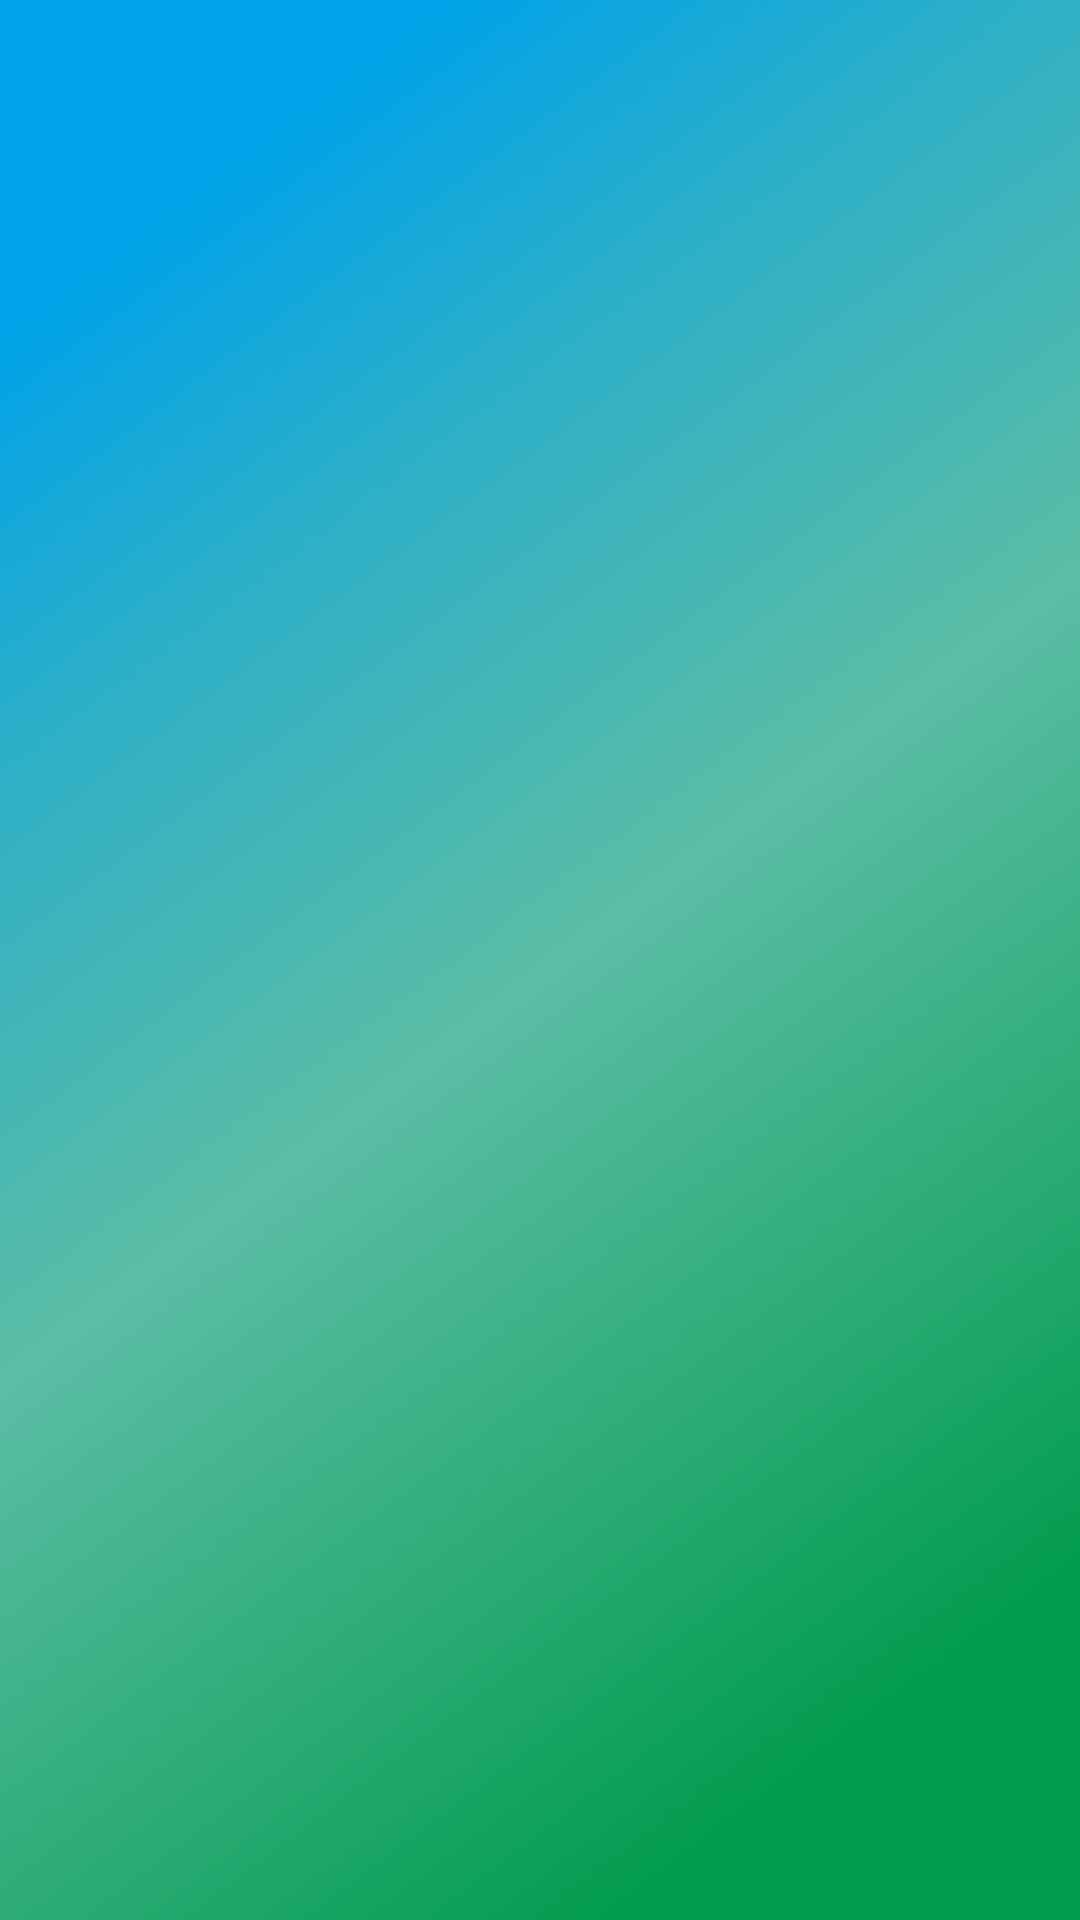

Android layout source for this screen:
<!-- AndroidManifest.xml: application theme AppThemeHide -->
<!-- res/layout/activity_menu_jenis_olahraga.xml -->
<?xml version="1.0" encoding="utf-8"?>
<RelativeLayout xmlns:android="http://schemas.android.com/apk/res/android"
    xmlns:app="http://schemas.android.com/apk/res-auto"
    xmlns:tools="http://schemas.android.com/tools"
    android:orientation="vertical"
    android:layout_width="match_parent"
    android:layout_height="match_parent"
    android:background="@drawable/bground"
    tools:context="com.example.android.yourbodygoals_apps.MenuJenisOlahraga">

    <android.support.v7.widget.RecyclerView
        android:id="@+id/recyclerView2"
        android:scrollbars="vertical"
        android:layout_width="match_parent"
        android:layout_height="match_parent"/>

</RelativeLayout>
<!-- resources referenced by this layout -->
<resources>
  <!-- drawable bground: png bitmap (drawable, 81647 bytes) -->
  <style name="AppThemeHide" parent="Theme.AppCompat.Light.NoActionBar" />
</resources>
